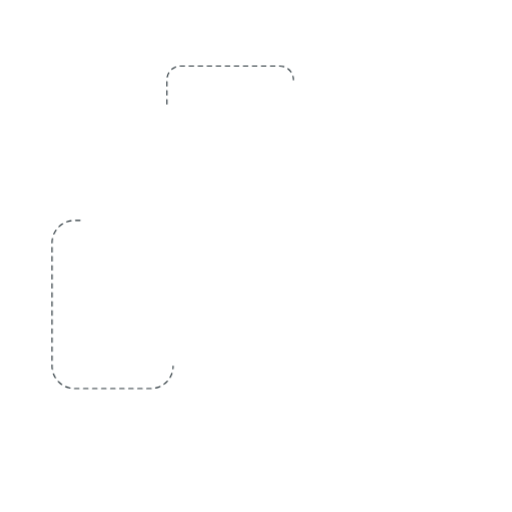
t = 0.00 s
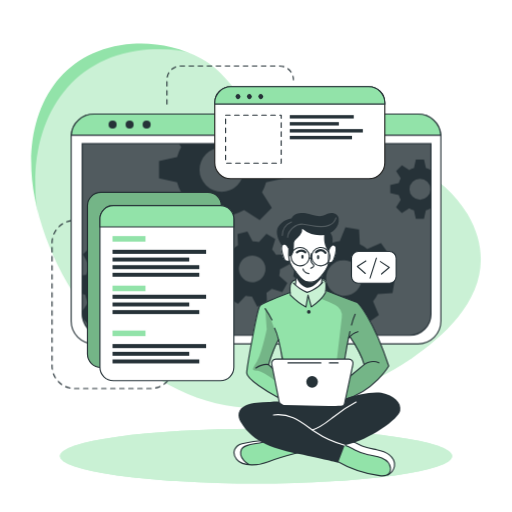
t = 1.60 s
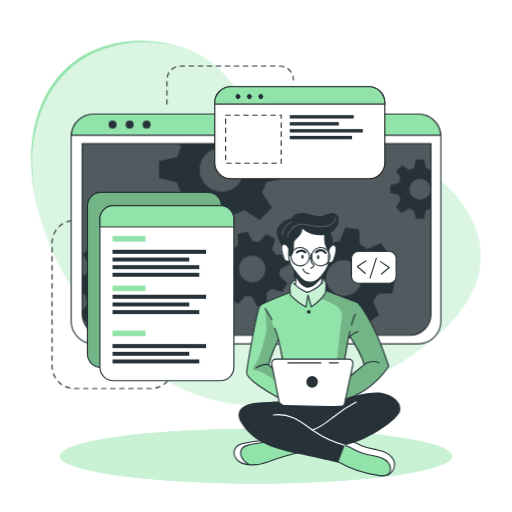
t = 1.80 s
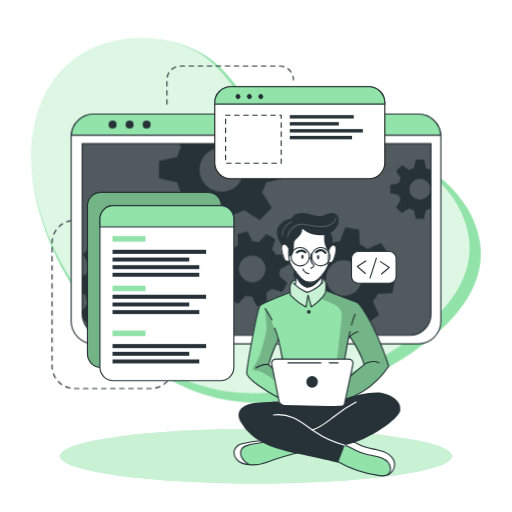
t = 2.00 s
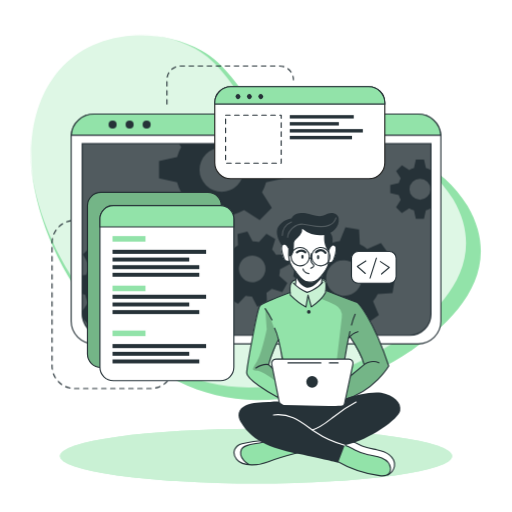
t = 2.20 s
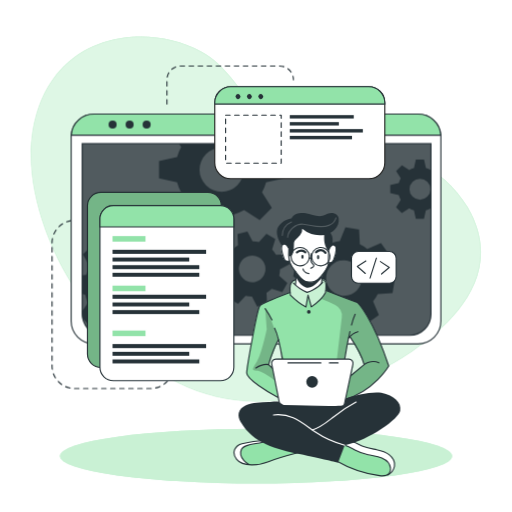
t = 2.60 s

The animated SVG that drew these frames (rendered in a browser with its animation timeline set to each time). Animation: 5 CSS @keyframes rules; one cycle of 3.20 s, repeats indefinitely.

<svg class="animated" id="freepik_stories-developer-activity" xmlns="http://www.w3.org/2000/svg" viewBox="0 0 500 500" version="1.1" xmlns:xlink="http://www.w3.org/1999/xlink" xmlns:svgjs="http://svgjs.com/svgjs"><style>svg#freepik_stories-developer-activity:not(.animated) .animable {opacity: 0;}svg#freepik_stories-developer-activity.animated #el0ddw7nssqrcm {animation: 1.6s 1 forwards cubic-bezier(.36,-0.01,.5,1.38) zoomOut;animation-delay: 0s;}svg#freepik_stories-developer-activity.animated #elp074plya61i {animation: 1.6s 1 forwards cubic-bezier(.36,-0.01,.5,1.38) zoomOut;animation-delay: 0.8s;opacity: 0}svg#freepik_stories-developer-activity.animated #freepik--background-simple--inject-65 {animation: 1.6s 1 forwards cubic-bezier(.36,-0.01,.5,1.38) zoomOut,1.5s Infinite  linear floating;animation-delay: 0s,1.6s;}svg#freepik_stories-developer-activity.animated #freepik--Shadow--inject-65 {animation: 1s 1 forwards cubic-bezier(.36,-0.01,.5,1.38) slideUp;animation-delay: 0s;}svg#freepik_stories-developer-activity.animated #freepik--Window--inject-65 {animation: 1s 1 forwards cubic-bezier(.36,-0.01,.5,1.38) zoomIn;animation-delay: 0s;}svg#freepik_stories-developer-activity.animated #freepik--Graphics--inject-65 {animation: 1s 1 forwards cubic-bezier(.36,-0.01,.5,1.38) slideDown;animation-delay: 0s;}svg#freepik_stories-developer-activity.animated #freepik--Character--inject-65 {animation: 1s 1 forwards cubic-bezier(.36,-0.01,.5,1.38) slideUp;animation-delay: 0s;}            @keyframes zoomOut {                0% {                    opacity: 0;                    transform: scale(1.5);                }                100% {                    opacity: 1;                    transform: scale(1);                }            }                    @keyframes floating {                0% {                    opacity: 1;                    transform: translateY(0px);                }                50% {                    transform: translateY(-10px);                }                100% {                    opacity: 1;                    transform: translateY(0px);                }            }                    @keyframes slideUp {                0% {                    opacity: 0;                    transform: translateY(30px);                }                100% {                    opacity: 1;                    transform: inherit;                }            }                    @keyframes zoomIn {                0% {                    opacity: 0;                    transform: scale(0.5);                }                100% {                    opacity: 1;                    transform: scale(1);                }            }                    @keyframes slideDown {                0% {                    opacity: 0;                    transform: translateY(-30px);                }                100% {                    opacity: 1;                    transform: translateY(0);                }            }        </style><g id="freepik--background-simple--inject-65" class="animable animator-active" style="transform-origin: 250px 220.489px;"><path d="M456.55,209.11c-48.74-83.48-180.95-53.75-207.95-94.35C234.77,94,219.3,69.87,196.86,57.34c-21.39-12-46.19-16.21-67.81-14.63C51.84,48.36,19.11,117.44,33.94,193.3,53.74,294.49,143.44,397.86,250,398.58,305.74,399,359,379,400.7,350.87l.93-.63C443.33,321.85,493.77,272.84,456.55,209.11Z" style="fill: rgb(146, 227, 169); transform-origin: 250px 220.489px;" id="el0ddw7nssqrcm" class="animable"></path><g id="elp074plya61i"><path d="M456.55,209.11c-48.74-83.48-180.95-53.75-207.95-94.35C234.77,94,219.3,69.87,196.86,57.34c-21.39-12-46.19-16.21-67.81-14.63C51.84,48.36,19.11,117.44,33.94,193.3,53.74,294.49,143.44,397.86,250,398.58,305.74,399,359,379,400.7,350.87l.93-.63C443.33,321.85,493.77,272.84,456.55,209.11Z" style="fill: rgb(255, 255, 255); opacity: 0.7; transform-origin: 250px 220.489px;" class="animable"></path></g></g><g id="freepik--Lines--inject-65" class="animable" style="transform-origin: 168.685px 221.905px;"><path d="M78.19,215.18H72.77a21.93,21.93,0,0,0-21.93,21.93V357.45a21.93,21.93,0,0,0,21.93,21.93h74.36a21.93,21.93,0,0,0,21.93-21.93h0" style="fill: none; stroke: rgb(38, 50, 56); stroke-linecap: round; stroke-linejoin: round; stroke-width: 1.10311px; stroke-dasharray: 4.41242; transform-origin: 109.95px 297.28px;" id="eldb3kwd85p2s" class="animable"></path><path d="M163,101.63V77.86A13.43,13.43,0,0,1,176.4,64.43h96.7a13.43,13.43,0,0,1,13.43,13.43h0" style="fill: none; stroke: rgb(38, 50, 56); stroke-linecap: round; stroke-linejoin: round; stroke-width: 1.10311px; stroke-dasharray: 4.41242; transform-origin: 224.765px 83.03px;" id="el64rrnteomuh" class="animable"></path></g><g id="freepik--Shadow--inject-65" class="animable" style="transform-origin: 250px 445.4px;"><ellipse cx="250" cy="445.4" rx="191.52" ry="26.76" style="fill: rgb(146, 227, 169); transform-origin: 250px 445.4px;" id="elg7k07dpto4s" class="animable"></ellipse><g id="elqg56jyr3xj"><ellipse cx="250" cy="445.4" rx="191.52" ry="26.76" style="fill: rgb(255, 255, 255); opacity: 0.5; transform-origin: 250px 445.4px;" class="animable"></ellipse></g></g><g id="freepik--Window--inject-65" class="animable" style="transform-origin: 250px 223.55px;"><path d="M430.54,133.52V313.58a22.2,22.2,0,0,1-22.19,22.2H91.65a22.2,22.2,0,0,1-22.19-22.2V133.52c0-.53,0-1,.07-1.56a22.18,22.18,0,0,1,22.12-20.64h316.7A22.18,22.18,0,0,1,430.47,132C430.52,132.48,430.54,133,430.54,133.52Z" style="fill: rgb(255, 255, 255); stroke: rgb(38, 50, 56); stroke-linecap: round; stroke-linejoin: round; stroke-width: 1.10311px; transform-origin: 250px 223.55px;" id="el27pzvs4qctz" class="animable"></path><path d="M80.26,140.28H420.87a0,0,0,0,1,0,0V306.61a20.8,20.8,0,0,1-20.8,20.8h-299a20.8,20.8,0,0,1-20.8-20.8V140.28a0,0,0,0,1,0,0Z" style="fill: rgb(38, 50, 56); transform-origin: 250.565px 233.845px;" id="el4z0se7gdbvw" class="animable"></path><g id="elx5znn8gi2s"><path d="M420.88,140.28V306.61a20.69,20.69,0,0,1-20.57,20.8H100.83a20.69,20.69,0,0,1-20.57-20.8V140.28Z" style="fill: rgb(255, 255, 255); opacity: 0.2; transform-origin: 250.57px 233.845px;" class="animable"></path></g><path d="M430.47,132H69.53a22.18,22.18,0,0,1,22.12-20.64h316.7A22.18,22.18,0,0,1,430.47,132Z" style="fill: rgb(146, 227, 169); stroke: rgb(38, 50, 56); stroke-miterlimit: 10; stroke-width: 1.10311px; transform-origin: 250px 121.68px;" id="eltfz50mj7ufh" class="animable"></path><path d="M113.88,121.64a3.93,3.93,0,1,1-3.93-3.93A3.93,3.93,0,0,1,113.88,121.64Z" style="fill: rgb(38, 50, 56); transform-origin: 109.95px 121.64px;" id="eldused263zx8" class="animable"></path><path d="M130.5,121.64a3.93,3.93,0,1,1-3.93-3.93A3.93,3.93,0,0,1,130.5,121.64Z" style="fill: rgb(38, 50, 56); transform-origin: 126.57px 121.64px;" id="el1q5b6xhs0rri" class="animable"></path><circle cx="143.19" cy="121.64" r="3.93" style="fill: rgb(38, 50, 56); transform-origin: 143.19px 121.64px;" id="el6yfgc1bmpay" class="animable"></circle><path d="M420.87,140.28V306.61a20.8,20.8,0,0,1-20.8,20.8h-299a20.8,20.8,0,0,1-20.4-16.76v-.06a21,21,0,0,1-.38-4V140.28Z" style="fill: none; stroke: rgb(38, 50, 56); stroke-miterlimit: 10; stroke-width: 1.10311px; transform-origin: 250.58px 233.845px;" id="elvpiiyfjzs8i" class="animable"></path><path d="M420.55,166a20.94,20.94,0,0,0-4.62-1.91l-1.87-8.35h-7.94l-1.85,8.35a20.25,20.25,0,0,0-4.64,1.91l-7.17-4.59L386.85,167l4.51,7.17a20.35,20.35,0,0,0-1.91,4.64l-8.35,1.85v7.94l8.35,1.87a20,20,0,0,0,1.91,4.66l-4.59,7.22,5.62,5.61,7.21-4.59a20.39,20.39,0,0,0,4.63,1.92l1.86,8.34H414l1.86-8.34a20.78,20.78,0,0,0,4.62-1.92l.37.24V165.8Zm-10.44,29a10.26,10.26,0,1,1,10.26-10.25A10.25,10.25,0,0,1,410.11,195Z" style="fill: rgb(38, 50, 56); transform-origin: 400.975px 184.685px;" id="elzz3db8zpas9" class="animable"></path><path d="M277.45,174.05V157.31l-17.6-3.91a45.51,45.51,0,0,0-4-9.77l2.13-3.35h-83.1l2.05,3.26a43,43,0,0,0-4,9.76l-17.61,3.92V174l17.61,3.93a43.65,43.65,0,0,0,4,9.84l-9.67,15.21,11.85,11.84,15.2-9.68a44.38,44.38,0,0,0,9.77,4.05L208,226.74H224.7l3.94-17.59a44.64,44.64,0,0,0,9.74-4.05l15.21,9.68,11.84-11.84-9.61-15.21a45.87,45.87,0,0,0,4-9.75Zm-61,13.26a21.63,21.63,0,1,1,21.63-21.63A21.62,21.62,0,0,1,216.45,187.31Z" style="fill: rgb(38, 50, 56); transform-origin: 216.385px 183.51px;" id="elqsa7g2bv2ul" class="animable"></path><path d="M166.38,289l.71-13.29-13.77-3.88a37.21,37.21,0,0,0-2.82-7.9l8.32-11.68-8.92-9.89-12.46,7a36.51,36.51,0,0,0-7.59-3.63l-2.38-14.12L114.19,231l-3.84,13.81a35,35,0,0,0-7.9,2.8l-11.67-8.31-9.91,8.91,7.06,12.47a35,35,0,0,0-3.64,7.58l-4,.66v18l2.92.82A34.6,34.6,0,0,0,86,295.65l-5.74,8.05.38,6.89v.06l5.93,6.57,12.48-7.05a34.66,34.66,0,0,0,7.61,3.67L109,327.4h0l.11.57,13.28.7.35-1.27h0l3.49-12.53a35.53,35.53,0,0,0,7.94-2.8l11.65,8.3,9.9-8.9-7-12.48a34.53,34.53,0,0,0,3.59-7.57Zm-35.27-20.75a17.2,17.2,0,1,0-1.28,24.28A17.2,17.2,0,0,0,131.11,268.29Z" style="fill: rgb(38, 50, 56); transform-origin: 123.675px 279.835px;" id="elv8e730r71y" class="animable"></path><path d="M272.6,269.19a27.25,27.25,0,0,0,.81-6.29l9.55-5-2.64-9.69-10.78.5a27.27,27.27,0,0,0-3.87-5l3.19-10.31-8.7-5-7.28,7.94a28.8,28.8,0,0,0-6.27-.8l-5-9.55-9.68,2.63.51,10.79a27.24,27.24,0,0,0-5,3.87l-10.32-3.19-5,8.69,8,7.27a26,26,0,0,0-.79,6.27l-9.57,5,2.64,9.68,10.8-.51a25.39,25.39,0,0,0,3.85,5l-3.21,10.26,8.71,5,7.24-7.88a26.12,26.12,0,0,0,6.29.79l5,9.56,9.68-2.63-.43-9.22-.07-1.58a26.41,26.41,0,0,0,5.06-3.87l10.31,3.2,4.26-7.44.72-1.26Zm-22.87,5.88a13,13,0,1,1,9.1-15.9A13,13,0,0,1,249.73,275.07Z" style="fill: rgb(38, 50, 56); transform-origin: 246.36px 262.605px;" id="elytmcyzwrymn" class="animable"></path><path d="M383.32,286.23l2.2-13.3-13.46-5.41a35.27,35.27,0,0,0-1.93-8.3l9.69-10.79-7.84-11-13.36,5.67a35.38,35.38,0,0,0-7.22-4.48l-.78-14.49-13.3-2.2-5.45,13.4a37.15,37.15,0,0,0-8.27,1.95l-10.82-9.69-10.95,7.84,5.68,13.35a36.24,36.24,0,0,0-4.05,6.29c-.15.31-.31.62-.45.93l-14.48.8-2.21,13.28,2.18.88,11.28,4.55a35.18,35.18,0,0,0,1.93,8.26L292,294.63l7.85,11,13.35-5.7a35.06,35.06,0,0,0,7.21,4.52l.75,14.42,13.29,2.2,5.44-13.3a35.13,35.13,0,0,0,8.28-1.94l10.8,9.69,11-7.85-5.68-13.36a34.78,34.78,0,0,0,4.55-7.25Zm-37.3-.6a17.41,17.41,0,1,1,4-24.29A17.41,17.41,0,0,1,346,285.63Z" style="fill: rgb(38, 50, 56); transform-origin: 335.92px 271.5px;" id="elb19i68f51t" class="animable"></path></g><g id="freepik--Graphics--inject-65" class="animable" style="transform-origin: 236.115px 228.18px;"><rect x="85.39" y="187.77" width="130.8" height="171.01" rx="13.11" style="fill: rgb(146, 227, 169); stroke: rgb(38, 50, 56); stroke-miterlimit: 10; stroke-width: 1.10311px; transform-origin: 150.79px 273.275px;" id="ellxcg8htvkg" class="animable"></rect><g id="elr9i33t8wt9o"><rect x="85.39" y="187.77" width="130.8" height="171.01" rx="13.11" style="opacity: 0.2; transform-origin: 150.79px 273.275px;" class="animable"></rect></g><path d="M228.36,213.8V358.59a13.11,13.11,0,0,1-13.11,13.12H110.67a13.11,13.11,0,0,1-13.1-13.12V213.8a13.11,13.11,0,0,1,13.1-13.11H215.25A13.11,13.11,0,0,1,228.36,213.8Z" style="fill: rgb(255, 255, 255); stroke: rgb(38, 50, 56); stroke-linecap: round; stroke-linejoin: round; stroke-width: 1.10311px; transform-origin: 162.965px 286.2px;" id="el2q449v2hmhp" class="animable"></path><path d="M228.36,213.8v7.75H97.57V213.8a13.11,13.11,0,0,1,13.1-13.11H215.25A13.11,13.11,0,0,1,228.36,213.8Z" style="fill: rgb(146, 227, 169); stroke: rgb(38, 50, 56); stroke-miterlimit: 10; stroke-width: 1.10311px; transform-origin: 162.965px 211.12px;" id="el527wjl8t3id" class="animable"></path><rect x="109.87" y="230.53" width="32.18" height="5.4" style="fill: rgb(146, 227, 169); transform-origin: 125.96px 233.23px;" id="elykr2n68aywk" class="animable"></rect><rect x="109.87" y="278.92" width="32.18" height="5.4" style="fill: rgb(146, 227, 169); transform-origin: 125.96px 281.62px;" id="ello8cqvrh8w" class="animable"></rect><rect x="109.87" y="322.8" width="32.18" height="5.4" style="fill: rgb(146, 227, 169); transform-origin: 125.96px 325.5px;" id="elzjj3uaj9q4" class="animable"></rect><rect x="109.87" y="243.9" width="91.39" height="3.96" style="fill: rgb(38, 50, 56); transform-origin: 155.565px 245.88px;" id="elro6498sg8m" class="animable"></rect><rect x="109.87" y="251.47" width="74.91" height="3.86" style="fill: rgb(38, 50, 56); transform-origin: 147.325px 253.4px;" id="elchrh3uwa3b" class="animable"></rect><rect x="109.87" y="258.92" width="84.72" height="3.86" style="fill: rgb(38, 50, 56); transform-origin: 152.23px 260.85px;" id="elx1256au9br" class="animable"></rect><rect x="109.87" y="266.36" width="84.72" height="3.86" style="fill: rgb(38, 50, 56); transform-origin: 152.23px 268.29px;" id="eljemgufn2mvd" class="animable"></rect><rect x="109.87" y="287.78" width="91.39" height="3.96" style="fill: rgb(38, 50, 56); transform-origin: 155.565px 289.76px;" id="ela3ew8oc6y2c" class="animable"></rect><rect x="109.87" y="295.35" width="74.91" height="3.86" style="fill: rgb(38, 50, 56); transform-origin: 147.325px 297.28px;" id="elvxjkcsvt079" class="animable"></rect><rect x="109.87" y="302.8" width="84.72" height="3.86" style="fill: rgb(38, 50, 56); transform-origin: 152.23px 304.73px;" id="elcq3alr7fua" class="animable"></rect><rect x="109.87" y="335.96" width="91.39" height="3.96" style="fill: rgb(38, 50, 56); transform-origin: 155.565px 337.94px;" id="el2jruhcei1n1" class="animable"></rect><rect x="109.87" y="343.54" width="74.91" height="3.86" style="fill: rgb(38, 50, 56); transform-origin: 147.325px 345.47px;" id="eleduc6j4wox" class="animable"></rect><rect x="109.87" y="350.99" width="84.72" height="3.86" style="fill: rgb(38, 50, 56); transform-origin: 152.23px 352.92px;" id="elxat51wsk7ga" class="animable"></rect><path d="M375.77,100.29v58.52a15.63,15.63,0,0,1-15.64,15.63H225.35a15.63,15.63,0,0,1-15.64-15.63V100.29a15.65,15.65,0,0,1,15.64-15.64H360.13A15.64,15.64,0,0,1,375.77,100.29Z" style="fill: rgb(255, 255, 255); stroke: rgb(34, 34, 33); stroke-miterlimit: 10; stroke-width: 1.10311px; transform-origin: 292.74px 129.545px;" id="el6qm9rs9dlis" class="animable"></path><path d="M375.77,100.29v1.34H209.71v-1.34a15.65,15.65,0,0,1,15.64-15.64H360.13A15.64,15.64,0,0,1,375.77,100.29Z" style="fill: rgb(146, 227, 169); stroke: rgb(38, 50, 56); stroke-miterlimit: 10; stroke-width: 1.10311px; transform-origin: 292.74px 93.14px;" id="elyorxta1agqm" class="animable"></path><path d="M234.11,95.94a2.4,2.4,0,1,1,0-3.39A2.41,2.41,0,0,1,234.11,95.94Z" style="fill: rgb(38, 50, 56); transform-origin: 232.409px 94.245px;" id="elbyfeof7c9ys" class="animable"></path><path d="M245.23,95.94a2.4,2.4,0,1,1,0-3.39A2.41,2.41,0,0,1,245.23,95.94Z" style="fill: rgb(38, 50, 56); transform-origin: 243.529px 94.245px;" id="el4nfdmv8e0v4" class="animable"></path><path d="M256.35,95.94a2.4,2.4,0,1,1,0-3.39A2.41,2.41,0,0,1,256.35,95.94Z" style="fill: rgb(38, 50, 56); transform-origin: 254.649px 94.245px;" id="el68owb24fn3f" class="animable"></path><rect x="220.3" y="112.39" width="54.28" height="46.92" style="fill: none; stroke: rgb(38, 50, 56); stroke-linecap: round; stroke-linejoin: round; stroke-width: 1.10311px; stroke-dasharray: 4.41242; transform-origin: 247.44px 135.85px;" id="el8joezb612ev" class="animable"></rect><rect x="282.96" y="112.39" width="62.47" height="3.3" style="fill: rgb(38, 50, 56); transform-origin: 314.195px 114.04px;" id="el5zebwczn8f9" class="animable"></rect><rect x="282.96" y="119.22" width="47.92" height="3.29" style="fill: rgb(38, 50, 56); transform-origin: 306.92px 120.865px;" id="elyxqc8xoq95" class="animable"></rect><rect x="282.96" y="126.02" width="71.35" height="3.33" style="fill: rgb(38, 50, 56); transform-origin: 318.635px 127.685px;" id="el8dlug6q6z52" class="animable"></rect><rect x="282.96" y="132.65" width="60.76" height="3.33" style="fill: rgb(38, 50, 56); transform-origin: 313.34px 134.315px;" id="ellg8c31pu9yq" class="animable"></rect><rect x="343.23" y="245.53" width="43.61" height="30.99" rx="6.53" style="fill: rgb(255, 255, 255); stroke: rgb(38, 50, 56); stroke-linecap: round; stroke-linejoin: round; stroke-width: 1.10311px; transform-origin: 365.035px 261.025px;" id="elu55za3b39wl" class="animable"></rect><polyline points="357.3 254.85 348.91 260.11 356.7 267.01" style="fill: none; stroke: rgb(38, 50, 56); stroke-linecap: round; stroke-linejoin: round; stroke-width: 1.10311px; transform-origin: 353.105px 260.93px;" id="elrlw53y0wkf" class="animable"></polyline><polyline points="372.58 267.51 380.12 261.09 371.42 255.39" style="fill: none; stroke: rgb(38, 50, 56); stroke-linecap: round; stroke-linejoin: round; stroke-width: 1.10311px; transform-origin: 375.77px 261.45px;" id="eliyw94hmx3ze" class="animable"></polyline><line x1="361.38" y1="271.47" x2="367.57" y2="252.05" style="fill: none; stroke: rgb(38, 50, 56); stroke-linecap: round; stroke-linejoin: round; stroke-width: 1.10311px; transform-origin: 364.475px 261.76px;" id="el6tdfcwbo3ls" class="animable"></line></g><g id="freepik--Character--inject-65" class="animable" style="transform-origin: 309.678px 336.317px;"><path d="M296.86,440.47s-29,8.31-33.05,9.75c-3.68,1.3-13.66,4.8-21.15,3.71a15.89,15.89,0,0,1-2.14-.46c-7.59-2.26-11-4.37-12-9.14s2.78-8.29,6.42-10.54,23.38-4.6,23.38-4.6l4.77,1.4h0Z" style="fill: rgb(146, 227, 169); transform-origin: 262.608px 441.664px;" id="el8pu61z33qbx" class="animable"></path><path d="M242.66,453.93a15.89,15.89,0,0,1-2.14-.46c-7.59-2.26-11-4.37-12-9.14s2.78-8.29,6.42-10.54,23.38-4.6,23.38-4.6l4.77,1.4c-4.32,2-20.4,3.09-23.91,5.11s-5.2,5.82-3.13,11C237.16,449.4,240.12,452.05,242.66,453.93Z" style="fill: rgb(255, 255, 255); transform-origin: 245.723px 441.56px;" id="elj2s4zuz9rve" class="animable"></path><path d="M292.5,441.65s-21.78,5.64-30.42,9.25-25.11,5.19-31-2.25-.68-13.86,5.19-15.29,17.74-3.68,24.22-2.77" style="fill: none; stroke: rgb(38, 50, 56); stroke-linecap: round; stroke-linejoin: round; stroke-width: 1.10311px; transform-origin: 260.496px 442.151px;" id="elb3sbdc6ow3v" class="animable"></path><path d="M243.09,453.54s-11.08-6.08-7.4-14.6c2.72-6.28,17.5-4.92,24.82-8.35" style="fill: none; stroke: rgb(38, 50, 56); stroke-linecap: round; stroke-linejoin: round; stroke-width: 1.10311px; transform-origin: 247.726px 442.065px;" id="elkusj4l9m6b" class="animable"></path><path d="M385.19,455.28c-.3,3-1.35,5.81-4.35,7.58-2,1.18-4.84,1.88-8.91,1.84-10.17-.13-29.29-7.4-29.29-7.4l-17.9-9.9,9.31-14.73,2.55-4,6.58,1.48s5.45,3.09,10.93,5.55,18.79,3,23.48,6.77S385.7,450.34,385.19,455.28Z" style="fill: rgb(146, 227, 169); transform-origin: 354.99px 446.686px;" id="ele2u3lszo3nl" class="animable"></path><path d="M385.19,455.28c-.3,3-1.35,5.81-4.35,7.58a13.39,13.39,0,0,0-.5-8.94c-2-4.49-8.51-8.45-17.07-9.11s-15.11-4.66-18.54-6.45c-2.68-1.39-8.33-4.43-10.68-5.69l2.55-4,6.58,1.48s5.45,3.09,10.93,5.55,18.79,3,23.48,6.77S385.7,450.34,385.19,455.28Z" style="fill: rgb(255, 255, 255); transform-origin: 359.645px 445.765px;" id="el3o9k4asi7qt" class="animable"></path><path d="M328.71,450.18a112.86,112.86,0,0,0,41.9,14.31c3.26.39,7.05.45,9.23-2a6.82,6.82,0,0,0,1.5-5.11c-.39-4.6-4.26-8.24-8.5-10.07s-8.91-2.25-13.42-3.26a53.38,53.38,0,0,1-12.9-4.72c-3.24-1.69-6.37-3.74-9.94-4.5s-7.82.16-9.73,3.28" style="fill: none; stroke: rgb(38, 50, 56); stroke-linecap: round; stroke-linejoin: round; stroke-width: 1.10311px; transform-origin: 354.118px 449.635px;" id="el3rpnnjjkcr6" class="animable"></path><path d="M378.64,463.74a11.92,11.92,0,0,0,6.55-8.46c.65-4.33-1.82-8.69-5.29-11.35s-7.82-3.92-12.11-4.81S359.11,437.63,355,436c-6.27-2.46-12.46-7.3-19-5.57" style="fill: none; stroke: rgb(38, 50, 56); stroke-linecap: round; stroke-linejoin: round; stroke-width: 1.10311px; transform-origin: 360.647px 446.902px;" id="elsrayak54xjj" class="animable"></path><path d="M348.91,295.26l-30.29-11.52-.38-.15s.11-.8.2-2c.19-2.42.29-6.36-.85-7.69-1.69-2-6.47-.32-11.14-2.46s-13.3,1.69-13.3,1.69-6.24-1.15-9,3.35c-1.4,3.63-.92,9-.92,9l-.57.2c-3.61,1.35-23.25,8.74-27.4,11.71-4.59,3.25-9.67,36.62-11.3,46.42s-4.53,18.63-3.06,22,22.57,19.62,34.71,23.81,55.19,3,55.19,3,.7-.19,1.95-.59c7.28-2.34,33.11-12,46.82-34.68C379.59,357.39,366.31,313.86,348.91,295.26Zm-81.84,56.13c-2.23,1.58-1,7.7-1,7.7l-3.79-3.34,9.52-23.41,4.06,18S269.3,349.82,267.07,351.39Zm76.16,14.87c-1.05.54,3-10.71,1.08-13.26s-7.71-2.31-7.71-2.31l.49-3.07,3.43-17.6,1.14-1.35s11.78,20.19,13.89,27.31C355.55,356,342.71,366.26,343.23,366.26Z" style="fill: rgb(146, 227, 169); transform-origin: 310.033px 331.783px;" id="el3acs5jf28q" class="animable"></path><path d="M291.72,222.25l-15.64,16.6s-2.15,1.91-1.3,6.72,2.85,9,4.36,9.28a21.37,21.37,0,0,0,3.62.32s3.35,7.26,5.73,10.11c0,0,.82,11.21.38,14.32,0,0,5.62,4.91,10.91,5.53s13.46-7.48,13.46-7.48l2-9.92s4.8-7.28,5.12-9.22,2.52-1.44,3.6-2.4,3.57-5.23,4-9.27.44-8.68-4.25-7.32c-4.07-1.09-1.52-9.69-1.52-9.69l-7.15-6.3Z" style="fill: rgb(255, 255, 255); transform-origin: 301.36px 253.707px;" id="el8p8nnhh0nk7" class="animable"></path><g id="el2ev77zs6hgk"><path d="M318.62,283.74a17.67,17.67,0,0,1-.81,1.81c-2.58,4.86-13.82,14.13-13.82,14.13l-3.4-10.45-1.86,10.45c-3.75-1.64-15.19-11.55-15.19-11.55s-.39-.93-.86-2.38l.57-.2s-.48-5.41.92-9c2.74-4.5,9-3.35,9-3.35s8.63-3.83,13.3-1.69,9.45.48,11.14,2.46.65,9.66.65,9.66Z" style="fill: rgb(255, 255, 255); opacity: 0.5; transform-origin: 300.65px 285.27px;" class="animable"></path></g><g id="elcrb4h6rozc"><path d="M348.91,295.26l-30.29-11.52-.38-.15s.11-.8.2-2l-.63,3.93-4.48,6.08a124,124,0,0,1,14,6.16A12.28,12.28,0,0,1,333.73,310l-5.58,47.75-2.29,27.11,6.91,7.17c7.28-2.34,33.11-12,46.82-34.68C379.59,357.39,366.31,313.86,348.91,295.26Zm-5.68,71c-1.05.54,3-10.71,1.08-13.26s-7.71-2.31-7.71-2.31l.49-3.07,3.43-17.6,1.14-1.35s11.78,20.19,13.89,27.31C355.55,356,342.71,366.26,343.23,366.26Z" style="opacity: 0.2; transform-origin: 346.46px 336.81px;" class="animable"></path></g><g id="elwprkau4slb"><path d="M277.87,353l-4.71-15.74s-8.45-28.81-14.24-35.91l1.52,20.26s-5,24.2-9.57,31.39-5.59,9,0,9,19.2,10.84,19.2,10.84l-1.05-9ZM266,359.09l-3.79-3.34,9.52-23.41,4.06,18s-6.52-.49-8.75,1.08S266,359.09,266,359.09Z" style="opacity: 0.2; transform-origin: 262.46px 337.095px;" class="animable"></path></g><path d="M288.49,265.28s.86,8.49,0,12.37" style="fill: none; stroke: rgb(38, 50, 56); stroke-linecap: round; stroke-linejoin: round; stroke-width: 1.10311px; transform-origin: 288.681px 271.465px;" id="elpd1mtuqsha" class="animable"></path><path d="M314.11,276.51a36.53,36.53,0,0,1,.94-8.11" style="fill: none; stroke: rgb(38, 50, 56); stroke-linecap: round; stroke-linejoin: round; stroke-width: 1.10311px; transform-origin: 314.58px 272.455px;" id="el8ag1ixwpy8x" class="animable"></path><path d="M316.38,228.58s5.14,6.45,4.87,11.33-.65,10.66-.52,16.32-9.09,17.52-13.83,18.57-8.82,1.32-11.85-1.71-6.06-7.24-10-12.64-3-17.25-3-17.25" style="fill: none; stroke: rgb(38, 50, 56); stroke-linecap: round; stroke-linejoin: round; stroke-width: 1.10311px; transform-origin: 301.606px 252.052px;" id="elzog708r84j8" class="animable"></path><path d="M304,247.71a26.82,26.82,0,0,0-.4,5.37,6.05,6.05,0,0,0,1.32,4.2c.57.58,1.39,1.05,1.5,1.85a2,2,0,0,1-1.06,1.75,15.55,15.55,0,0,0-1.85,1.1" style="fill: none; stroke: rgb(38, 50, 56); stroke-linecap: round; stroke-linejoin: round; stroke-width: 1.10311px; transform-origin: 304.965px 254.845px;" id="elal0snro6w7m" class="animable"></path><path d="M295.87,262.6s.59,3.83,5.72,4.63" style="fill: none; stroke: rgb(38, 50, 56); stroke-linecap: round; stroke-linejoin: round; stroke-width: 1.10311px; transform-origin: 298.73px 264.915px;" id="el2z6fzt16s5r" class="animable"></path><path d="M296.4,250.63c0,1.11-.48,2-1.07,2s-1.07-.89-1.07-2,.48-2,1.07-2S296.4,249.53,296.4,250.63Z" style="fill: rgb(38, 50, 56); transform-origin: 295.33px 250.63px;" id="elkybak6mrfy" class="animable"></path><path d="M311.71,251.11c0,1.11-.48,2-1.07,2s-1.07-.9-1.07-2,.48-2,1.07-2S311.71,250,311.71,251.11Z" style="fill: rgb(38, 50, 56); transform-origin: 310.64px 251.11px;" id="elmngt0m1ah0d" class="animable"></path><path d="M308.62,246.26s5-5,9.19.58" style="fill: none; stroke: rgb(38, 50, 56); stroke-linecap: round; stroke-linejoin: round; stroke-width: 2.20621px; transform-origin: 313.215px 245.52px;" id="el460db1okph6" class="animable"></path><path d="M298.09,246.36s-3.16-3.54-8.14,0" style="fill: none; stroke: rgb(38, 50, 56); stroke-linecap: round; stroke-linejoin: round; stroke-width: 2.20621px; transform-origin: 294.02px 245.573px;" id="elsindrwtjk1" class="animable"></path><path d="M288.87,270s3.05,8.4,9.86,10.79,15.85-10,15.85-10l-.47-1.61s-5.93,7.7-12.52,6.39-13.1-10.25-13.1-10.25Z" style="fill: rgb(38, 50, 56); transform-origin: 301.535px 273.208px;" id="elwd20176vwc" class="animable"></path><path d="M282.76,254.85s-4.06,1.43-5.14-1.73-4.78-11.49-1.54-14.27,5.84,3.67,5.84,3.67" style="fill: none; stroke: rgb(38, 50, 56); stroke-linecap: round; stroke-linejoin: round; stroke-width: 1.10311px; transform-origin: 278.769px 246.664px;" id="elghyagtpi14s" class="animable"></path><path d="M320.72,256.57s3.77.76,4.85-2.4,4.78-11.49,1.54-14.27-5.84,3.67-5.84,3.67" style="fill: none; stroke: rgb(38, 50, 56); stroke-linecap: round; stroke-linejoin: round; stroke-width: 1.10311px; transform-origin: 324.566px 247.927px;" id="elsy8axk0zdn" class="animable"></path><path d="M281.92,250.63a5.62,5.62,0,0,0,3.56-2.1,8.74,8.74,0,0,0,1-3.19,37.59,37.59,0,0,0,.56-6.44,8.81,8.81,0,0,1,.23-2.51,6.6,6.6,0,0,1,1.36-2.23c1.41-1.66,3.12-3.06,4.47-4.78a8,8,0,0,0,2-6,27.45,27.45,0,0,0,22.47,5.81c7.15-1.4,14-7.67,13.17-15.55a6.37,6.37,0,0,0-5-5.48c-3.53-.88-6.7,1-9.9,2.21-5.83,2.2-11.54-1.58-17.43-2.21-5-.55-11.23.08-13.85,5.09,0,0-9,1.06-13,8.5s3.57,17.73,3.57,17.73,3-3.68,6.93,3.76Z" style="fill: rgb(38, 50, 56); transform-origin: 300.601px 229.282px;" id="elikxzv1lftxn" class="animable"></path><path d="M317,226.68s-2.34,12.2,3.77,18.11c0,0,1.34-3.67,2.69-4.57a14.13,14.13,0,0,0-1.07-13.54C317.87,219.58,317,226.68,317,226.68Z" style="fill: rgb(38, 50, 56); transform-origin: 320.631px 234.157px;" id="el0azix30tyxn" class="animable"></path><g id="el8um6oanqs5y"><path d="M328.14,212.8a11.49,11.49,0,0,1-7,7.27c-8.48,3.46-16.71-.37-25.21-1.12-6.93-.62-14.58,5.64-15.07,12.76" style="fill: none; stroke: rgb(255, 255, 255); stroke-linecap: round; stroke-linejoin: round; stroke-width: 1.10311px; opacity: 0.2; transform-origin: 304.5px 222.255px;" class="animable"></path></g><g id="ellq3kjopicge"><path d="M275.63,229.83a14.81,14.81,0,0,1,9-13.08" style="fill: none; stroke: rgb(255, 255, 255); stroke-linecap: round; stroke-linejoin: round; stroke-width: 1.10311px; opacity: 0.2; transform-origin: 280.13px 223.29px;" class="animable"></path></g><path d="M286.53,276.51a38.71,38.71,0,0,0,13.21,9s10.15-2.95,15.31-10" style="fill: none; stroke: rgb(38, 50, 56); stroke-linecap: round; stroke-linejoin: round; stroke-width: 1.10311px; transform-origin: 300.79px 280.51px;" id="el3wiyrex2anv" class="animable"></path><g id="el0r6ifnmbmyo"><circle cx="293.15" cy="250.63" r="8.98" style="fill: none; stroke: rgb(38, 50, 56); stroke-linecap: round; stroke-linejoin: round; stroke-width: 1.10311px; transform-origin: 293.15px 250.63px; transform: rotate(-24.64deg);" class="animable"></circle></g><g id="elc7c7undjfot"><circle cx="313.22" cy="250.63" r="8.98" style="fill: none; stroke: rgb(38, 50, 56); stroke-linecap: round; stroke-linejoin: round; stroke-width: 1.10311px; transform-origin: 313.22px 250.63px; transform: rotate(-7deg);" class="animable"></circle></g><path d="M288.49,273.16a7,7,0,0,0-4.33,3.35c-1.59,2.8-.63,11.61-.63,11.61s8.21,8.12,15.2,11.55l2.06-11.59,3.2,11.59s10.82-7.65,13.82-14.12c0,0,1-7.55,0-10a3.47,3.47,0,0,0-3.23-2.37" style="fill: none; stroke: rgb(38, 50, 56); stroke-linecap: round; stroke-linejoin: round; stroke-width: 1.10311px; transform-origin: 300.749px 286.415px;" id="el580lx7frzmm" class="animable"></path><path d="M275.63,350.7s-3.21-21.5-7.48-30.27" style="fill: none; stroke: rgb(38, 50, 56); stroke-linecap: round; stroke-linejoin: round; stroke-width: 1.10311px; transform-origin: 271.89px 335.565px;" id="elxr452ka3prb" class="animable"></path><path d="M258.92,301.35a87,87,0,0,1,6.64,11.11" style="fill: none; stroke: rgb(38, 50, 56); stroke-linecap: round; stroke-linejoin: round; stroke-width: 1.10311px; transform-origin: 262.24px 306.905px;" id="elrpoqrdnpwcc" class="animable"></path><path d="M343.23,317.4a62.1,62.1,0,0,1,3.53-10.49" style="fill: none; stroke: rgb(38, 50, 56); stroke-linecap: round; stroke-linejoin: round; stroke-width: 1.10311px; transform-origin: 344.995px 312.155px;" id="elwb83ok6zvj" class="animable"></path><path d="M336.6,350.7s2.31-14.74,5.07-26.88" style="fill: none; stroke: rgb(38, 50, 56); stroke-linecap: round; stroke-linejoin: round; stroke-width: 1.10311px; transform-origin: 339.135px 337.26px;" id="ellvvqm5lm7pi" class="animable"></path><path d="M340.52,330a17,17,0,0,1,8.94-6.12" style="fill: none; stroke: rgb(38, 50, 56); stroke-linecap: round; stroke-linejoin: round; stroke-width: 1.10311px; transform-origin: 344.99px 326.94px;" id="elynf6apun7c7" class="animable"></path><path d="M318.25,283.59s18.63,7.45,30.66,11.68c0,0,14.8,13.91,30.67,62.12,0,0-14.54,24.46-42.2,32.3" style="fill: none; stroke: rgb(38, 50, 56); stroke-linecap: round; stroke-linejoin: round; stroke-width: 1.10311px; transform-origin: 348.915px 336.64px;" id="elukbwix9pe1q" class="animable"></path><path d="M342.18,367.13,355.55,356s7.07-5.37,14.42-1.7" style="fill: none; stroke: rgb(38, 50, 56); stroke-linecap: round; stroke-linejoin: round; stroke-width: 1.10311px; transform-origin: 356.075px 360.074px;" id="elv3dglybu8yh" class="animable"></path><path d="M341.67,328.67S352.72,345,355.55,356" style="fill: none; stroke: rgb(38, 50, 56); stroke-linecap: round; stroke-linejoin: round; stroke-width: 1.10311px; transform-origin: 348.61px 342.335px;" id="elks3t8utm83" class="animable"></path><path d="M266.15,359.71,262.24,356s-5.8-1-12.38,3.39" style="fill: none; stroke: rgb(38, 50, 56); stroke-linecap: round; stroke-linejoin: round; stroke-width: 1.10311px; transform-origin: 258.005px 357.806px;" id="elat3gr5zlo9a" class="animable"></path><path d="M262.24,356s4.86-16,9.65-24.19" style="fill: none; stroke: rgb(38, 50, 56); stroke-linecap: round; stroke-linejoin: round; stroke-width: 1.10311px; transform-origin: 267.065px 343.905px;" id="elrev8ct0ujjb" class="animable"></path><path d="M283.25,285.55s-26.81,10.06-29.44,13-12.62,59.19-12.89,65.63c-.23,5.76,20.65,18.69,31,24.14" style="fill: none; stroke: rgb(38, 50, 56); stroke-linecap: round; stroke-linejoin: round; stroke-width: 1.10311px; transform-origin: 262.084px 336.935px;" id="el1s3qsywacfl" class="animable"></path><path d="M303.3,304.56a1.77,1.77,0,1,1-1.77-1.77A1.76,1.76,0,0,1,303.3,304.56Z" style="fill: rgb(38, 50, 56); transform-origin: 301.53px 304.56px;" id="elvzsefs2ke6" class="animable"></path><path d="M334.32,398.78h-61a1.43,1.43,0,0,1-1.43-1.43h0a1.43,1.43,0,0,1,1.43-1.43h61a1.43,1.43,0,0,1,1.43,1.43h0A1.43,1.43,0,0,1,334.32,398.78Z" style="fill: rgb(38, 50, 56); transform-origin: 303.82px 397.35px;" id="el31ymj2zsttx" class="animable"></path><path d="M336.46,394l8.17-38.4a4.08,4.08,0,0,0-4-4.93h-71.3a4.08,4.08,0,0,0-4,4.88l7.33,37.12a4.08,4.08,0,0,0,3.91,3.29l55.79,1.28A4.1,4.1,0,0,0,336.46,394Z" style="fill: rgb(255, 255, 255); stroke: rgb(38, 50, 56); stroke-linecap: round; stroke-linejoin: round; stroke-width: 1.10311px; transform-origin: 304.985px 373.956px;" id="elcyympcw52p" class="animable"></path><path d="M310.44,372.83a5.69,5.69,0,1,1-5.69-5.7A5.69,5.69,0,0,1,310.44,372.83Z" style="fill: rgb(38, 50, 56); transform-origin: 304.75px 372.82px;" id="el1zstlx9m29m" class="animable"></path><line x1="321.63" y1="354.34" x2="330.1" y2="354.34" style="fill: none; stroke: rgb(38, 50, 56); stroke-linecap: round; stroke-linejoin: round; stroke-width: 1.10311px; transform-origin: 325.865px 354.34px;" id="elhr5ux0doxrj" class="animable"></line><line x1="281.18" y1="354.34" x2="313.33" y2="354.34" style="fill: none; stroke: rgb(38, 50, 56); stroke-linecap: round; stroke-linejoin: round; stroke-width: 1.10311px; transform-origin: 297.255px 354.34px;" id="el4rh4wy2o0z" class="animable"></line><path d="M336.6,434.77l-6.5,17.06s-16.58-4.18-37.81-8.53c-22.21-4.55-45.4-10.44-57.43-31.55-1.46-2.57-2.44-5.61-1.75-8.49,1.73-7.29,11.22-9.27,17.47-10a113.92,113.92,0,0,1,11.83-.66c2,0,8.65-1.09,10.26.1a47.14,47.14,0,0,0,7.71,4.57c3.55,1.51,55.37-1.35,55.37-1.35a18.59,18.59,0,0,0,1.63-6.23c8.15-4.14,27-7.64,35-6.09,12.53,2.43,19.84,9.74,18.45,17.4S361.76,429.2,336.6,434.77Z" style="fill: rgb(38, 50, 56); transform-origin: 311.941px 417.528px;" id="elu7ek73op8r" class="animable"></path><path d="M336.6,434.77s-15.77-4.18-28.65-12.88-22.94-18.8-40.89-16.71" style="fill: none; stroke: rgb(255, 255, 255); stroke-linecap: round; stroke-linejoin: round; stroke-width: 1.10311px; transform-origin: 301.83px 419.836px;" id="el8qtaj1zg9f" class="animable"></path><path d="M305,419.84c8.14-2.34,14.11-7.61,20.64-12.66a139.62,139.62,0,0,1,22.09-14.52" style="fill: none; stroke: rgb(255, 255, 255); stroke-linecap: round; stroke-linejoin: round; stroke-width: 1.10311px; transform-origin: 326.365px 406.25px;" id="elkbqwicu12si" class="animable"></path><line x1="302.13" y1="252.05" x2="304.52" y2="252.05" style="fill: none; stroke: rgb(38, 50, 56); stroke-linecap: round; stroke-linejoin: round; stroke-width: 1.10311px; transform-origin: 303.325px 252.05px;" id="el6kaqaxi7o5q" class="animable"></line></g><defs>     <filter id="active" height="200%">         <feMorphology in="SourceAlpha" result="DILATED" operator="dilate" radius="2"></feMorphology>                <feFlood flood-color="#32DFEC" flood-opacity="1" result="PINK"></feFlood>        <feComposite in="PINK" in2="DILATED" operator="in" result="OUTLINE"></feComposite>        <feMerge>            <feMergeNode in="OUTLINE"></feMergeNode>            <feMergeNode in="SourceGraphic"></feMergeNode>        </feMerge>    </filter>    <filter id="hover" height="200%">        <feMorphology in="SourceAlpha" result="DILATED" operator="dilate" radius="2"></feMorphology>                <feFlood flood-color="#ff0000" flood-opacity="0.5" result="PINK"></feFlood>        <feComposite in="PINK" in2="DILATED" operator="in" result="OUTLINE"></feComposite>        <feMerge>            <feMergeNode in="OUTLINE"></feMergeNode>            <feMergeNode in="SourceGraphic"></feMergeNode>        </feMerge>            <feColorMatrix type="matrix" values="0   0   0   0   0                0   1   0   0   0                0   0   0   0   0                0   0   0   1   0 "></feColorMatrix>    </filter></defs></svg>